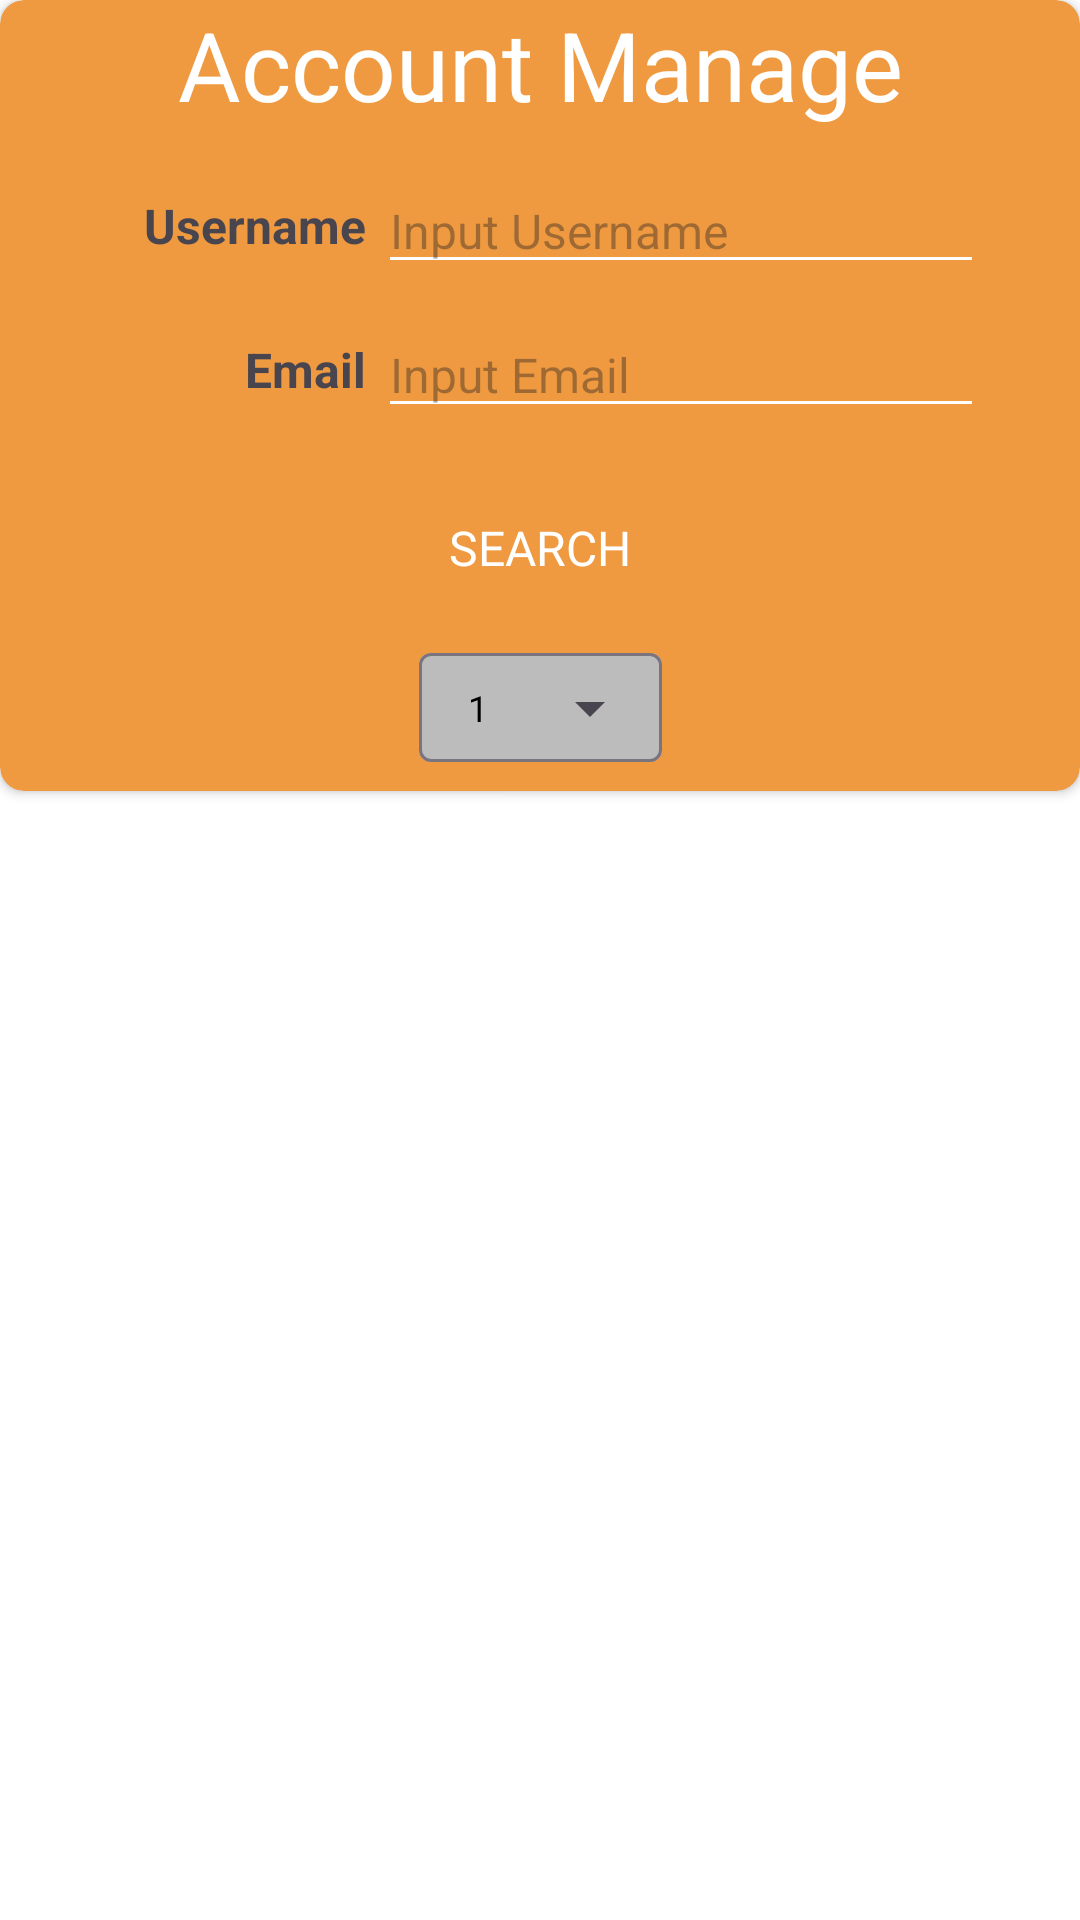

This screen was rendered from an Android layout file. Write that file and the resources it references.
<!-- AndroidManifest.xml: application theme Theme.SmartEnroll1 -->
<!-- res/layout/fragment_account_management.xml -->
<?xml version="1.0" encoding="utf-8"?>
<LinearLayout xmlns:android="http://schemas.android.com/apk/res/android"
    xmlns:app="http://schemas.android.com/apk/res-auto"
    xmlns:tools="http://schemas.android.com/tools"
    android:layout_width="match_parent"
    android:layout_height="match_parent"
    android:orientation="vertical"
    android:background="@color/white"
    tools:context=".AccountManagement">

    <androidx.cardview.widget.CardView
        android:layout_width="match_parent"
        android:layout_height="wrap_content"
        android:elevation="16dp"
        app:cardBackgroundColor="#EF9A40"
        app:cardCornerRadius="8dp">

        <androidx.constraintlayout.widget.ConstraintLayout
            android:layout_width="match_parent"
            android:layout_height="match_parent"
            android:paddingBottom="4dp">

            <TextView
                android:id="@+id/textView6"
                android:layout_width="wrap_content"
                android:layout_height="wrap_content"
                android:text="Account Manage"
                android:textAlignment="center"
                android:textColor="#FFFFFF"
                android:textSize="32sp"
                app:layout_constraintEnd_toEndOf="parent"
                app:layout_constraintStart_toStartOf="parent"
                app:layout_constraintTop_toTopOf="parent" />

            <ImageView
                android:id="@+id/imageView3"
                android:layout_width="32dp"
                android:layout_height="32dp"
                android:layout_marginStart="8dp"
                android:layout_marginTop="16dp"
                android:src="@drawable/ic_account"
                app:layout_constraintStart_toStartOf="parent"
                app:layout_constraintTop_toBottomOf="@+id/textView6" />

            <ImageView
                android:id="@+id/imageView4"
                android:layout_width="32dp"
                android:layout_height="32dp"
                android:layout_marginStart="8dp"
                android:layout_marginTop="16dp"
                android:src="@drawable/analytics_ic"
                app:layout_constraintStart_toStartOf="parent"
                app:layout_constraintTop_toBottomOf="@+id/imageView3" />

            <TextView
                android:id="@+id/tvMonthCount"
                android:layout_width="wrap_content"
                android:layout_height="wrap_content"
                android:layout_marginStart="8dp"
                android:text="Username"
                android:textSize="16sp"
                android:textStyle="bold"
                app:layout_constraintBottom_toBottomOf="@+id/imageView3"
                app:layout_constraintStart_toEndOf="@+id/imageView3"
                app:layout_constraintTop_toTopOf="@+id/imageView3" />

            <TextView
                android:id="@+id/tvEmail"
                android:layout_width="wrap_content"
                android:layout_height="wrap_content"
                android:text="Email"
                android:textSize="16sp"
                android:textStyle="bold"
                app:layout_constraintBottom_toBottomOf="@+id/imageView4"
                app:layout_constraintEnd_toEndOf="@+id/tvMonthCount"
                app:layout_constraintTop_toTopOf="@+id/imageView4" />

            <EditText
                android:id="@+id/etFilterName"
                style="@style/Widget.AppCompat.AutoCompleteTextView"
                android:layout_width="0dp"
                android:layout_height="wrap_content"
                android:layout_marginStart="4dp"
                android:layout_marginEnd="32dp"
                android:backgroundTint="#FFFFFF"
                android:ems="10"
                android:hint="Input Username"
                android:inputType="text"
                android:textAppearance="@style/TextAppearance.AppCompat.Body1"
                android:textSize="16sp"
                app:layout_constraintBottom_toBottomOf="@+id/tvMonthCount"
                app:layout_constraintEnd_toEndOf="parent"
                app:layout_constraintStart_toEndOf="@+id/tvMonthCount"
                app:layout_constraintTop_toTopOf="@+id/tvMonthCount"
                tools:text="Name" />

            <EditText
                android:id="@+id/etFilterEmail"
                style="@style/Widget.AppCompat.AutoCompleteTextView"
                android:layout_width="0dp"
                android:layout_height="wrap_content"
                android:layout_marginStart="4dp"
                android:layout_marginEnd="32dp"
                android:backgroundTint="#FFFFFF"
                android:ems="10"
                android:hint="Input Email"
                android:inputType="text"
                android:textAppearance="@style/TextAppearance.AppCompat.Body1"
                android:textSize="16sp"
                app:layout_constraintBottom_toBottomOf="@+id/tvEmail"
                app:layout_constraintEnd_toEndOf="parent"
                app:layout_constraintStart_toEndOf="@+id/tvEmail"
                app:layout_constraintTop_toTopOf="@+id/tvEmail"
                tools:text="example@email.com" />

            <Button
                android:id="@+id/btnSearch"
                style="@style/Widget.Material3.Button.IconButton.Outlined"
                android:layout_width="wrap_content"
                android:layout_height="wrap_content"
                android:layout_marginTop="16dp"
                android:backgroundTint="#53A004"
                android:backgroundTintMode="add"
                android:elevation="32dp"
                android:text="Search"
                android:textAllCaps="true"
                android:textAppearance="@style/TextAppearance.AppCompat.Medium"
                android:textColor="#FFFFFF"
                android:textSize="16sp"
                app:cornerRadius="16dp"
                app:layout_constraintEnd_toEndOf="parent"
                app:layout_constraintStart_toStartOf="parent"
                app:layout_constraintTop_toBottomOf="@+id/etFilterEmail" />

            <com.google.android.material.textfield.TextInputLayout
                style="@style/Widget.Material3.TextInputLayout.OutlinedBox.ExposedDropdownMenu"
                android:layout_width="wrap_content"
                android:layout_height="53dp"
                app:layout_constraintEnd_toEndOf="parent"
                app:layout_constraintStart_toStartOf="parent"
                app:layout_constraintTop_toBottomOf="@+id/btnSearch">

                <AutoCompleteTextView
                    android:id="@+id/acvPageSelect"
                    android:layout_width="81dp"
                    android:layout_height="wrap_content"
                    android:backgroundTint="#BCBCBC"
                    android:backgroundTintMode="src_over"
                    android:dropDownWidth="wrap_content"
                    android:dropDownHeight="wrap_content"
                    android:inputType="none"
                    android:padding="10dp"
                    android:text="1"
                    android:textColor="#000000"
                    android:textSize="12sp" />

            </com.google.android.material.textfield.TextInputLayout>
        </androidx.constraintlayout.widget.ConstraintLayout>

    </androidx.cardview.widget.CardView>

    <androidx.recyclerview.widget.RecyclerView
        android:id="@+id/rvAccountList"
        android:layout_width="match_parent"
        android:layout_height="0dp"
        android:layout_weight="2"
        tools:listitem="@layout/account_info" />

</LinearLayout>
<!-- res/layout/account_info.xml (included above) -->
<?xml version="1.0" encoding="utf-8"?>
<androidx.cardview.widget.CardView xmlns:android="http://schemas.android.com/apk/res/android"
    xmlns:app="http://schemas.android.com/apk/res-auto"
    android:id="@+id/account_container"
    android:layout_width="match_parent"
    android:layout_height="wrap_content"
    android:layout_margin="8dp"
    android:orientation="horizontal"
    app:cardBackgroundColor="#E1E6E3"
    app:cardCornerRadius="10dp"
    app:cardElevation="8dp">

    <LinearLayout
        android:layout_width="match_parent"
        android:layout_height="wrap_content"
        android:orientation="vertical">


        <LinearLayout
            android:layout_width="match_parent"
            android:layout_height="wrap_content"
            android:layout_marginLeft="8dp"
            android:layout_marginTop="8dp"
            android:layout_marginRight="8dp">


            <TextView
                android:id="@+id/textName"
                android:layout_width="0dp"
                android:layout_height="wrap_content"
                android:layout_weight="1"
                android:text="Tran Van A"
                android:textColor="#040404"
                android:textSize="18sp"
                android:textStyle="bold" />

            <TextView
                android:id="@+id/textArea"
                android:layout_width="0dp"
                android:layout_height="wrap_content"
                android:layout_weight="1"
                android:text="Ho Chi Minh"
                android:textAlignment="textEnd"
                android:textColor="#040404"
                android:textSize="18sp" />

        </LinearLayout>

        <LinearLayout
            android:layout_width="match_parent"
            android:layout_height="wrap_content"
            android:layout_marginLeft="8dp"
            android:layout_marginTop="8dp"
            android:layout_marginRight="8dp">

            <TextView
                android:layout_width="wrap_content"
                android:layout_height="wrap_content"
                android:text="Email:"
                android:textColor="#040404"
                android:textSize="16sp" />

            <TextView
                android:id="@+id/textEmail"
                android:layout_width="0dp"
                android:layout_height="wrap_content"
                android:layout_weight="5"
                android:paddingLeft="8dp"
                android:text="tvA1999@gmail.com"
                android:textColor="#040404"
                android:textSize="16sp" />

        </LinearLayout>

        <LinearLayout
            android:layout_width="match_parent"
            android:layout_height="wrap_content"
            android:layout_margin="8dp">


            <TextView
                android:layout_width="wrap_content"
                android:layout_height="wrap_content"
                android:text="Join date:"
                android:textColor="#040404"
                android:textSize="16sp" />

            <TextView
                android:id="@+id/textJoinDate"
                android:layout_width="0dp"
                android:layout_height="wrap_content"
                android:layout_weight="3"
                android:paddingLeft="8dp"
                android:text="20/12/2025"
                android:textColor="#040404"
                android:textSize="16sp" />


        </LinearLayout>

    </LinearLayout>


</androidx.cardview.widget.CardView>
<!-- resources referenced by this layout -->
<resources>
  <style name="Theme.SmartEnroll1" parent="Base.Theme.SmartEnroll1" />
  <style name="Base.Theme.SmartEnroll1" parent="Theme.Material3.DayNight.NoActionBar">
          
          
      </style>
  <!-- not gathered from this repository: default colours our renderer supplied (Android Studio template values) -->
  <color name="white">#FFFFFFFF</color>
</resources>
